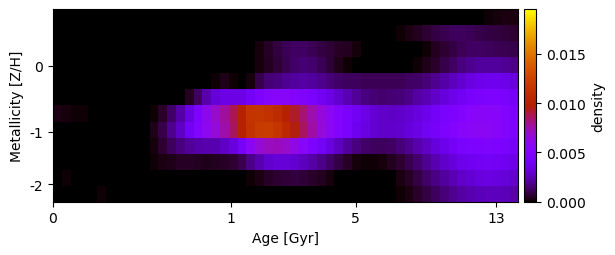

The file beside this chart, header and first rows:
-2.156610882713441231e-19, -3.466063709376760439e-20, -2.603770931960693219e-20, 1.723549728542495150e-19, 1.330519659971624416e-19, 3.988582568135773631e-19, -1.126095249884765092e-19, 2.306052381281312994e-19, -1.322992659934169729e-19, 6.330244784774853910e-20, -7.988026549843846140e-20, 1.114638689258236154e-19, 9.235829062878568074e-20, 2.195783732759908427e-19, 5.692409584667683562e-20, 2.549949155901962441e-19, -2.319087780479104934e-20, 1.236776137877029575e-20, -1.666805038155413111e-21, -2.188014827661852692e-19, 5.816044263403326937e-20, 5.702298845998174394e-20, 1.496788816570688115e-19, 6.892353256783313631e-20
3.974757855233082800e-19, 9.204189185301013624e-20, 2.319526062311584685e-19, -6.505873425982486534e-20, 9.518013377589502891e-19, -5.118553650700850604e-21, -1.485296393672391593e-19, -7.045319357816066255e-19, -1.387825953375501770e-19, -9.282727961022195203e-20, 2.177210543541369038e-19, -2.783153655882522064e-19, -1.854065152709710686e-19, 1.158936018859329188e-20, 6.796632278924290518e-22, -7.455156510140478436e-21, -5.550636019569926891e-21, 6.938096102656560804e-22, 1.683488987034722491e-20, -3.934771129886349169e-20, -6.267578421593817103e-20, 6.074119806298352714e-20, 2.597037740692585891e-20, -1.108151741082297404e-20
2.509462590119140502e-19, -3.139681296546594563e-19, -1.832196836824600960e-19, 7.637214392893378504e-19, -7.488132772880433449e-20, -2.072498278670785056e-19, 1.055977214292438374e-19, 1.329719751512962732e-18, 7.019538889266419840e-19, 7.058137994755217787e-20, 2.673177935826089103e-19, 2.015253325911126689e-19, -1.243515087429264195e-18, 1.154249813000710236e-19, -1.860964310462054551e-19, 1.141348139846364256e-19, -3.751397151052664092e-20, 2.181234425517146046e-20, -4.065156519354639850e-22, 4.138675743148730160e-05, -1.721649992757512749e-20, -4.487688429567842587e-20, 2.267621911585481531e-05, 1.622973889460252027e-04
1.571435278799826471e-19, 1.416919101100937576e-19, -3.151224943685812818e-19, 4.806799876710995753e-20, -2.021116085305750112e-19, 1.254687292404510969e-18, 1.272691485506485027e-20, 3.308399389211400054e-19, 7.122901652725783037e-19, 4.183193585914816062e-19, 1.857218402043380584e-19, 9.376957974170371251e-19, 5.365970577526912981e-19, -6.890282249400651311e-20, 5.502419820707794334e-20, -2.297914959215236686e-19, 2.667626711187169671e-19, -7.574404201547574172e-20, -7.166696189526446443e-20, 1.048864428938130077e-19, -1.377984842315041540e-21, -4.910122515153919926e-20, 4.049754039556236530e-20, 1.938216896063197205e-04
-9.463798229803706889e-20, -7.189914042747257985e-19, -2.406785684941997594e-19, -3.826252360551869379e-19, 6.198472530050627863e-19, -1.995817617932404164e-19, -1.791165517378003639e-19, -5.216829695802389992e-20, 4.226369346181483467e-19, -4.330569293067601200e-19, -1.206360914830125715e-19, 3.305806095077089979e-19, 1.395160522015032313e-19, 1.847537814803477812e-18, -2.836363307511415917e-20, -3.896206817717653490e-20, -7.419679418038624633e-20, -1.484826316801321850e-20, 1.297234520271691859e-04, 3.087886598805306419e-04, 1.067483817516269752e-04, 2.661629284556028498e-05, 1.744119684371327271e-04, 9.392492844356912195e-04
-4.538398417489316755e-20, 1.797453150466350636e-19, -2.407722875582049066e-19, -7.999993873990598449e-20, 4.946456500416390176e-20, -1.007737385610751072e-18, 1.563279920965917345e-20, 5.149983514568541745e-19, 8.751319361433229252e-19, -2.839327540083446667e-20, -1.638601803543751751e-18, -8.014995913194117828e-19, -3.493176424403439365e-20, 3.907280697375755587e-20, 4.692198924654960581e-05, 4.070408743740035998e-04, 1.286730014110080327e-03, 2.421224867730346376e-03, 3.187228836301654079e-03, 3.501170621368223865e-03, 3.446559096600650303e-03, 3.471586812064373240e-03, 4.075324361942825498e-03, 4.832189167301967174e-03
2.310974224266677693e-04, 2.189252063679928393e-04, 1.518344348481092320e-04, 1.063430989583200622e-04, 6.075569790032941584e-05, 4.309781358255993498e-05, 2.231545781085567787e-05, 4.208567266741835324e-20, -6.642953659233858244e-19, -1.213808342055979769e-19, -2.585320256600614475e-20, 1.041593030855306754e-04, 5.681169609270237363e-04, 1.308409319795599251e-03, 2.240108466329936241e-03, 3.391764550188454061e-03, 4.833484477462902419e-03, 6.035858112067492287e-03, 6.923029016900393226e-03, 7.731561642620521542e-03, 8.729999711358467362e-03, 1.004403153524404714e-02, 1.155664344828015791e-02, 1.165149414185853542e-02
-6.194507383330067789e-20, 1.478677116105711617e-20, -7.263635853937621080e-20, -8.593832547623668146e-21, 2.243220441229482358e-21, -3.713518269501978527e-21, 2.450714145836719111e-06, -2.171349249982379966e-20, -3.877809228028912034e-19, 1.863639796153268486e-19, 1.799224054198059138e-21, 3.176053058987113559e-04, 9.893069382268155926e-04, 1.850758402943785417e-03, 2.817428345783639862e-03, 4.016142964600939377e-03, 5.060548723729392170e-03, 5.984257614715080692e-03, 6.677170554759880895e-03, 7.487321124785428425e-03, 8.588779396568060887e-03, 1.003798059041785019e-02, 1.134191877239640669e-02, 1.203936652704576567e-02
2.249413578545702340e-19, -9.073213779603613063e-20, 8.174968174312821120e-21, 1.221864940271990295e-20, -4.495106038746233237e-21, -6.322230080471681051e-21, -4.459438373033796386e-20, 7.259123160676249681e-20, 2.677941586663399293e-19, -2.745170201517942853e-20, 3.595674793285247728e-19, 1.631003619232941301e-04, 6.766403111401021265e-04, 1.150035025946896314e-03, 1.644465463760585392e-03, 1.998131497734208228e-03, 2.265337745756684350e-03, 2.321900524298870817e-03, 2.427604220969855568e-03, 2.821239060819029192e-03, 3.307364774991852947e-03, 4.218855053605670771e-03, 5.731852755094518984e-03, 6.674836975423824141e-03
-1.175276532952015951e-20, 0.000000000000000000e+00, -1.167817178182765674e-20, -9.450975713168381733e-21, 3.569422430046712338e-19, 1.221456809654254658e-20, -2.603202164840468396e-21, 3.352905333901052079e-20, 4.468335661860362498e-20, -2.091236682403632293e-20, 2.818363829072567415e-22, 1.100786632389958407e-04, 2.564294735408400791e-04, 3.784085642870201592e-04, 4.987866578997265368e-04, 5.291631693045400348e-04, 4.498695481814668929e-04, 3.214619098452144597e-04, 4.266981092406789888e-04, 5.138016041625380684e-04, 6.310429925851513940e-04, 9.950548680096125281e-04, 1.784180854733683581e-03, 2.435384333906756484e-03
3.321236362532054134e-05, 8.423240435531229758e-05, 5.323676599692788461e-05, 6.844018689093384918e-06, -2.041096721689064625e-20, -9.044365104988209542e-21, -9.421446477735298611e-21, 1.387659671198535220e-19, -9.973126704341243541e-20, -1.011877664855007192e-18, -6.607850636626099761e-21, -9.014566362259051108e-20, 1.328800520786606800e-20, -5.389995525422709561e-20, -5.505568096785049439e-21, 6.151733240293939892e-21, -8.644220073613967524e-21, 1.481022096829234445e-06, -1.403657001118367673e-19, -3.157998070435360931e-20, -3.566571971300974539e-19, 6.328114310771272186e-20, 8.689218103245270803e-05, 2.632233123019853626e-04
5.567669841424570100e-05, -6.550778402544209169e-21, 2.762078963316861514e-23, 5.962077832670852577e-05, 7.160250179046693544e-05, 8.224973493326153751e-05, 5.724488228130918496e-05, -1.110702280512482097e-20, 6.063383254342874595e-20, 6.934785929633078220e-20, 3.750578532691714018e-20, -2.143695149011051826e-21, -5.754160328403577012e-20, -4.647246430995051764e-21, 1.173646831844324414e-19, -4.568114792253163003e-20, 3.696116636125988550e-05, 5.686561879739723898e-21, 6.551891074656500819e-20, 9.976874884232235796e-19, -9.245200048298078565e-20, 8.778993952701490837e-20, 9.640586099176445758e-20, -7.016775741600153030e-19
